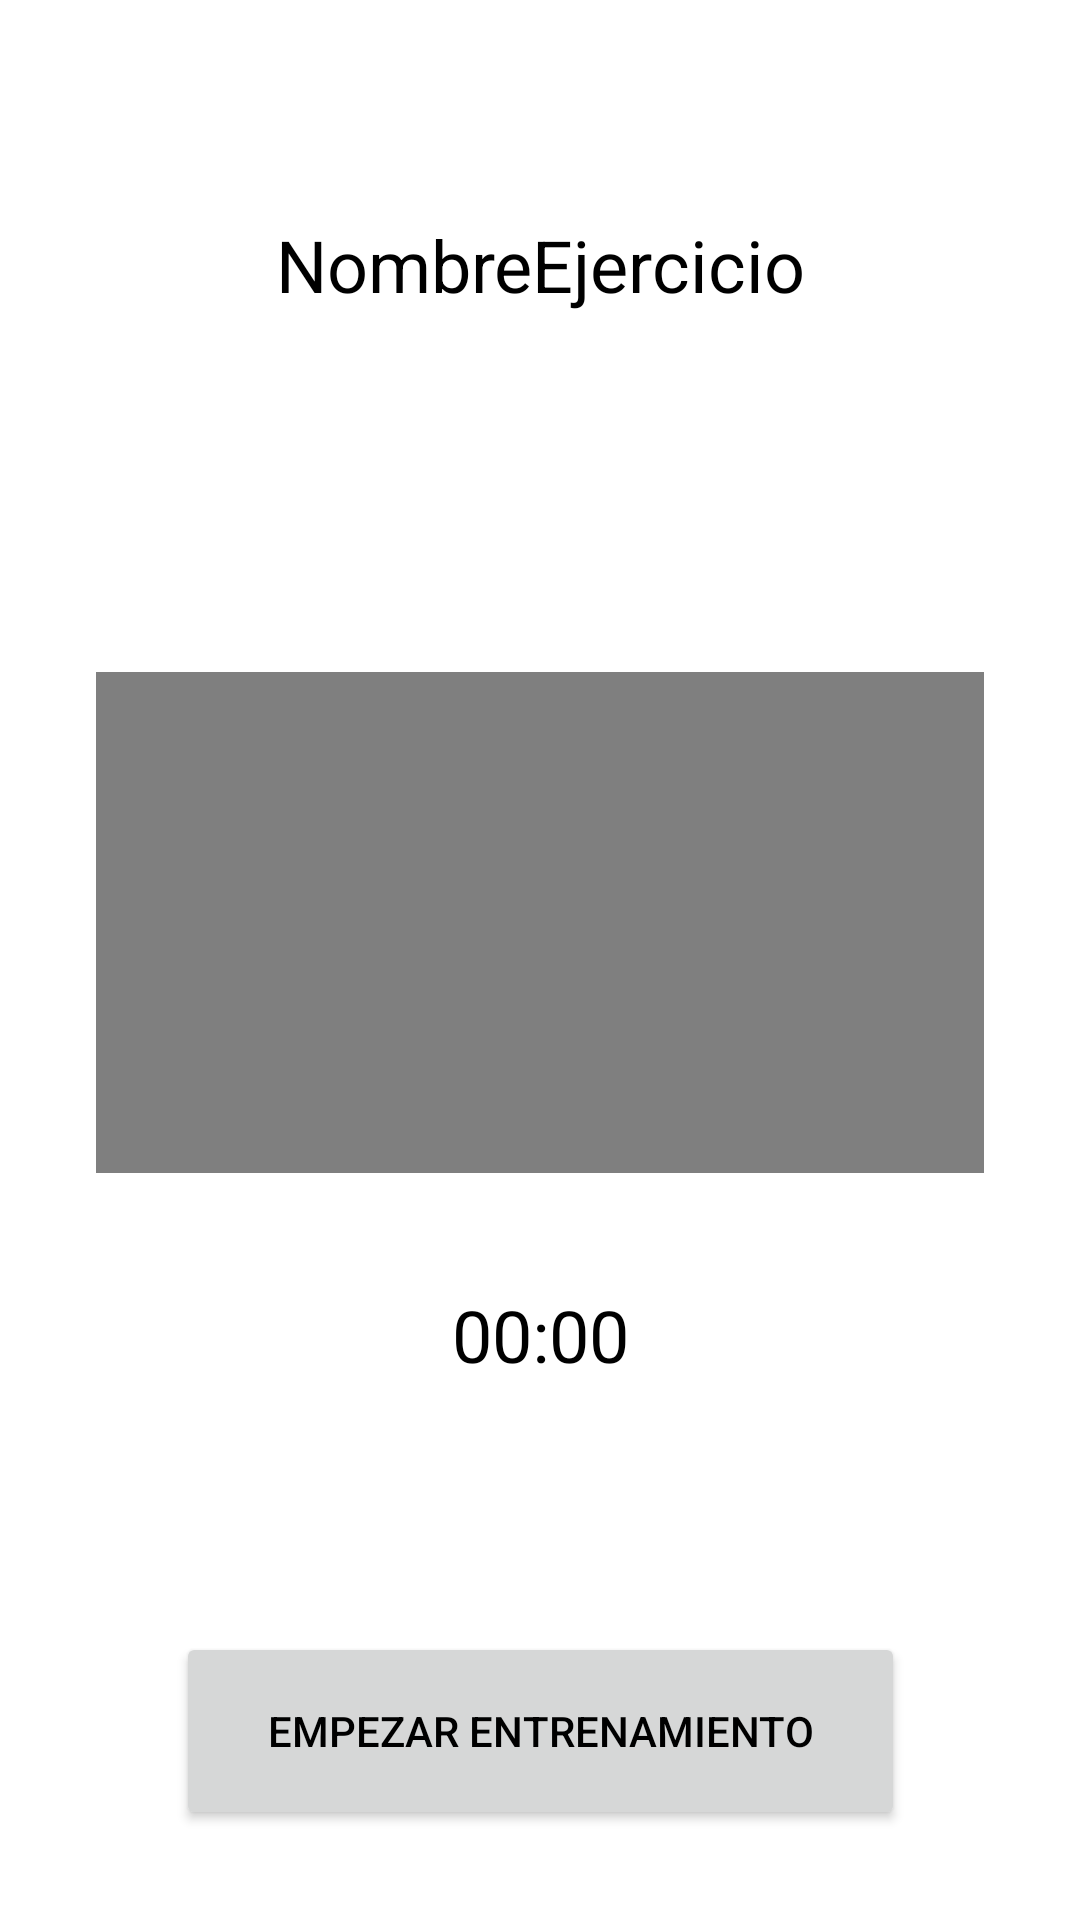

Write the Android layout XML for this screen, with the resource values it uses.
<!-- AndroidManifest.xml: application theme Theme.HouseFit -->
<!-- res/layout/fragment_rutina.xml -->
<?xml version="1.0" encoding="utf-8"?>
<androidx.constraintlayout.widget.ConstraintLayout xmlns:android="http://schemas.android.com/apk/res/android"
    xmlns:app="http://schemas.android.com/apk/res-auto"
    xmlns:tools="http://schemas.android.com/tools"
    android:layout_width="match_parent"
    android:layout_height="match_parent"
    tools:context=".fragments.Rutina"
    tools:ignore="HardcodedText">

    <VideoView
        android:id="@+id/videoView"
        android:layout_width="296dp"
        android:layout_height="167dp"
        app:layout_constraintEnd_toEndOf="parent"
        app:layout_constraintStart_toStartOf="parent"
        app:layout_constraintTop_toTopOf="@+id/guideline18" />

    <TextView
        android:id="@+id/txtNombreEjercicio"
        android:layout_width="294dp"
        android:layout_height="165dp"
        android:layout_marginTop="72dp"
        android:text="NombreEjercicio"
        android:textAlignment="center"
        android:textSize="24sp"
        app:autoSizeTextType="none"
        app:layout_constraintEnd_toEndOf="parent"
        app:layout_constraintStart_toStartOf="parent"
        app:layout_constraintTop_toTopOf="parent" />

    <Chronometer
        android:id="@+id/chronometer"
        android:layout_width="124dp"
        android:layout_height="71dp"
        android:countDown="true"
        android:textAlignment="center"
        android:textSize="24sp"
        app:layout_constraintEnd_toEndOf="parent"
        app:layout_constraintStart_toStartOf="parent"
        app:layout_constraintTop_toTopOf="@+id/guideline19" />

    <Button
        android:id="@+id/btnPausa"
        style="@style/Widget.MaterialComponents.Button"
        android:layout_width="243dp"
        android:layout_height="66dp"
        android:layout_gravity="center"
        android:contentDescription="Pausar el video"
        android:paddingLeft="102dp"
        android:paddingRight="0dp"
        app:icon="@android:drawable/ic_media_pause"
        app:iconPadding="8dp"
        app:layout_constraintEnd_toEndOf="parent"
        app:layout_constraintStart_toStartOf="parent"
        app:layout_constraintTop_toTopOf="@+id/guideline20"
        tools:ignore="RtlHardcoded" />

    <Button
        android:id="@+id/btnEmpezar"
        android:layout_width="243dp"
        android:layout_height="66dp"
        android:layout_gravity="center"
        android:text="Empezar entrenamiento"
        android:visibility="visible"
        app:layout_constraintEnd_toEndOf="parent"
        app:layout_constraintStart_toStartOf="parent"
        app:layout_constraintTop_toTopOf="@+id/btnPausa" />

    <Button
        android:id="@+id/btnReanudar"
        style="@style/Widget.MaterialComponents.Button"
        android:layout_width="243dp"
        android:layout_height="66dp"
        android:layout_gravity="center"
        android:contentDescription="Reanudar el video"
        android:paddingLeft="102dp"
        android:paddingRight="0dp"
        app:icon="@android:drawable/ic_media_play"
        app:iconPadding="8dp"
        app:layout_constraintEnd_toEndOf="parent"
        app:layout_constraintStart_toStartOf="parent"
        app:layout_constraintTop_toTopOf="@+id/btnPausa"
        tools:ignore="RtlHardcoded" />

    <Button
        android:id="@+id/btnInicio"
        style="@style/Widget.MaterialComponents.Button"
        android:layout_width="243dp"
        android:layout_height="66dp"
        android:layout_gravity="center"
        android:contentDescription="Volver al inicio"
        android:paddingLeft="102dp"
        android:paddingRight="0dp"
        android:visibility="visible"
        app:icon="@drawable/ic_baseline_home"
        app:iconPadding="8dp"
        app:layout_constraintEnd_toEndOf="parent"
        app:layout_constraintStart_toStartOf="parent"
        app:layout_constraintTop_toTopOf="@+id/btnPausa"
        tools:ignore="RtlHardcoded" />

    <androidx.constraintlayout.widget.Guideline
        android:id="@+id/guideline18"
        android:layout_width="wrap_content"
        android:layout_height="wrap_content"
        android:orientation="horizontal"
        app:layout_constraintGuide_percent="0.35" />

    <androidx.constraintlayout.widget.Guideline
        android:id="@+id/guideline19"
        android:layout_width="wrap_content"
        android:layout_height="wrap_content"
        android:orientation="horizontal"
        app:layout_constraintGuide_percent="0.67" />

    <androidx.constraintlayout.widget.Guideline
        android:id="@+id/guideline20"
        android:layout_width="wrap_content"
        android:layout_height="wrap_content"
        android:orientation="horizontal"
        app:layout_constraintGuide_percent="0.85" />

</androidx.constraintlayout.widget.ConstraintLayout>
<!-- resources referenced by this layout -->
<resources>
  <style name="Theme.HouseFit" parent="Theme.MaterialComponents.DayNight.NoActionBar">
          
          <item name="colorPrimary">@color/temaPrincipal</item>
          <item name="colorPrimaryVariant">@color/temaSecundario</item>
          <item name="colorOnPrimary">@color/white</item>
          
          <item name="colorSecondary">@color/teal_200</item>
          <item name="colorSecondaryVariant">@color/teal_700</item>
          <item name="colorOnSecondary">@color/black</item>
          
          <item name="android:statusBarColor" tools:targetApi="l">?attr/colorPrimaryVariant</item>
          
          <item name="toolbarStyle">@style/Widget.MaterialComponents.Toolbar.PrimarySurface</item>
          <item name="drawerArrowStyle">@style/Theme.HouseFit.DrawerArrowStyle</item>
          <item name="android:textColor">@color/black</item>
      </style>
  <color name="temaPrincipal">#FF6B06</color>
  <color name="temaSecundario">#FF5300</color>
  <color name="white">#FFFFFFFF</color>
  <color name="teal_200">#FF03DAC5</color>
  <color name="teal_700">#FF018786</color>
  <color name="black">#FF000000</color>
  <style name="Theme.HouseFit.DrawerArrowStyle" parent="Widget.AppCompat.DrawerArrowToggle">
          <item name="color">@android:color/white</item>
      </style>
</resources>
